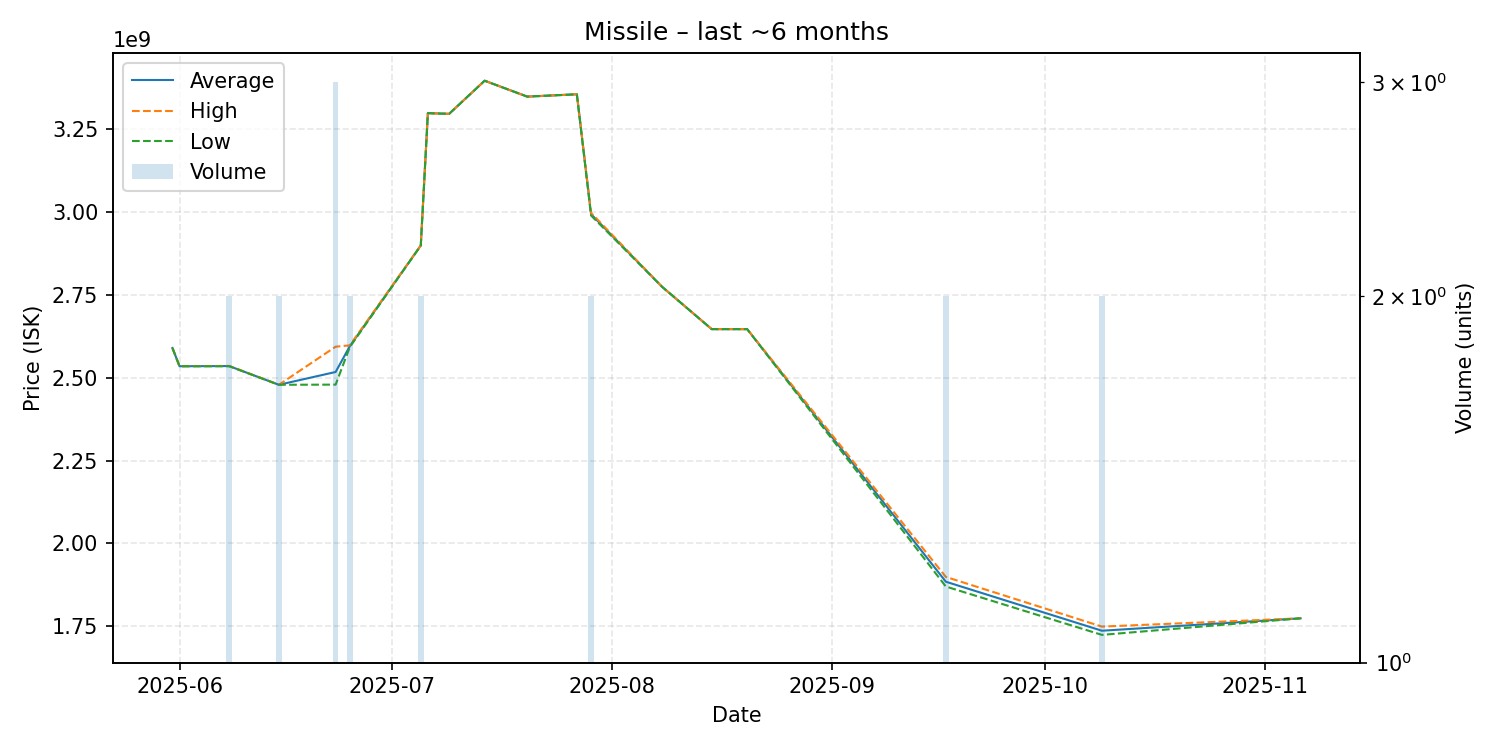

The table this chart was drawn from, first rows:
date, average, highest, lowest, order_count, volume
2025-05-31, 2590000000, 2590000000, 2590000000, 1, 1
2025-06-01, 2535000000, 2535000000, 2535000000, 1, 1
2025-06-08, 2535500000, 2536000000, 2535000000, 2, 2
2025-06-15, 2479000000, 2479000000, 2479000000, 2, 2
2025-06-23, 2517666667, 2594000000, 2479500000, 3, 3
2025-06-25, 2595500000, 2598000000, 2593000000, 2, 2
2025-07-05, 2899500000, 2900000000, 2899000000, 2, 2
2025-07-06, 3299000000, 3299000000, 3299000000, 1, 1
2025-07-09, 3297000000, 3297000000, 3297000000, 1, 1
2025-07-14, 3397000000, 3397000000, 3397000000, 1, 1
2025-07-20, 3349000000, 3349000000, 3349000000, 1, 1
2025-07-27, 3356000000, 3356000000, 3356000000, 1, 1
2025-07-29, 2994000000, 2998000000, 2990000000, 2, 2
2025-08-08, 2775000000, 2775000000, 2775000000, 1, 1
2025-08-15, 2647000000, 2647000000, 2647000000, 1, 1
2025-08-20, 2647000000, 2647000000, 2647000000, 1, 1
2025-09-17, 1884500000, 1899000000, 1870000000, 2, 2
2025-10-09, 1736500000, 1749000000, 1724000000, 2, 2
2025-11-06, 1774000000, 1774000000, 1774000000, 1, 1
